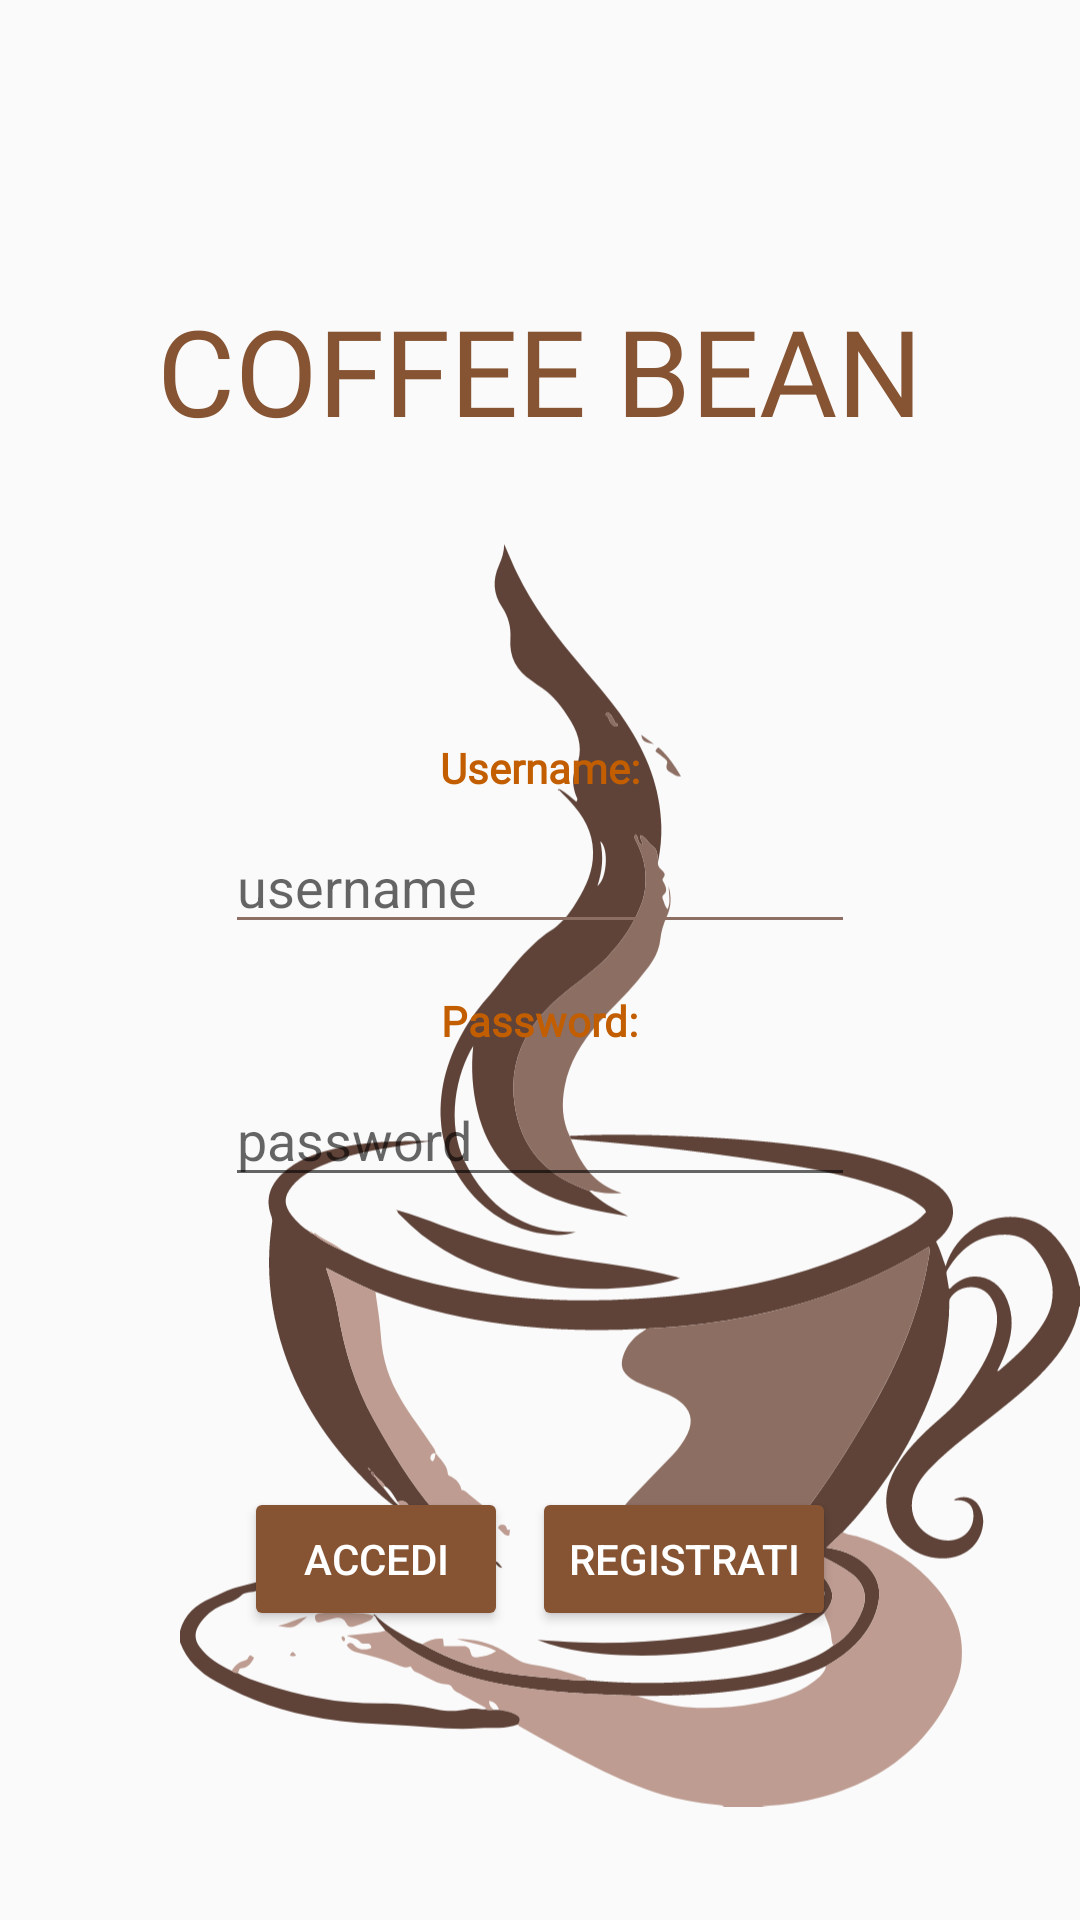

This screen was rendered from an Android layout file. Write that file and the resources it references.
<!-- AndroidManifest.xml: application theme AppTheme -->
<!-- res/layout/fragment_home.xml -->
<?xml version="1.0" encoding="utf-8"?>
<layout xmlns:android="http://schemas.android.com/apk/res/android"
    xmlns:app="http://schemas.android.com/apk/res-auto"
    xmlns:tools="http://schemas.android.com/tools">

    <androidx.constraintlayout.widget.ConstraintLayout
        android:layout_width="match_parent"
        android:layout_height="match_parent"
        tools:context="com.example.coffeebean.home.HomeFragment">

        <ImageView
            android:id="@+id/imageView"
            android:layout_width="300dp"
            android:layout_height="500dp"
            android:layout_marginStart="16dp"
            android:layout_marginTop="16dp"
            android:contentDescription="@string/background_image_description"
            app:srcCompat="@drawable/ic_home_background"
            app:layout_constraintBottom_toBottomOf="parent"
            app:layout_constraintEnd_toEndOf="parent"
            app:layout_constraintHorizontal_bias="1.0"
            app:layout_constraintStart_toStartOf="parent"
            app:layout_constraintTop_toTopOf="parent"
            app:layout_constraintVertical_bias="1.0" />

        <TextView
            android:id="@+id/title"
            style="@style/titlesStyle"
            android:layout_width="wrap_content"
            android:layout_height="wrap_content"
            android:layout_marginStart="16dp"
            android:layout_marginTop="16dp"
            android:layout_marginEnd="16dp"
            android:text="@string/home_title"
            app:layout_constraintBottom_toTopOf="@+id/input_linear_layout"
            app:layout_constraintEnd_toEndOf="parent"
            app:layout_constraintHorizontal_bias="0.5"
            app:layout_constraintStart_toStartOf="parent"
            app:layout_constraintTop_toTopOf="parent"
            app:layout_constraintVertical_chainStyle="spread" />

        <LinearLayout
            android:id="@+id/input_linear_layout"
            android:layout_width="wrap_content"
            android:layout_height="wrap_content"
            android:layout_marginStart="16dp"
            android:layout_marginTop="16dp"
            android:layout_marginEnd="16dp"
            android:layout_marginBottom="16dp"
            android:gravity="center"
            android:orientation="vertical"
            app:layout_constraintBottom_toTopOf="@+id/buttons_linear_layout"
            app:layout_constraintEnd_toEndOf="parent"
            app:layout_constraintHorizontal_bias="0.5"
            app:layout_constraintStart_toStartOf="parent"
            app:layout_constraintTop_toBottomOf="@+id/title">

            <TextView
                android:id="@+id/username_label"
                style="@style/labelStyle"
                android:layout_width="wrap_content"
                android:layout_height="wrap_content"
                android:layout_marginBottom="8dp"
                android:layout_weight="1"
                android:text="@string/username_label_text" />

            <EditText
                android:id="@+id/username_edit_text"
                android:layout_width="wrap_content"
                android:layout_height="wrap_content"
                android:layout_marginBottom="16dp"
                android:layout_weight="1"
                android:backgroundTint="@color/colorPrimary"
                android:ems="10"
                android:hint="@string/username_hint"
                android:inputType="textPersonName"
                tools:targetApi="lollipop" />

            <TextView
                android:id="@+id/password_label"
                style="@style/labelStyle"
                android:layout_width="wrap_content"
                android:layout_height="wrap_content"
                android:layout_weight="1"
                android:text="@string/password_label" />

            <EditText
                android:id="@+id/password_edit_text"
                android:layout_width="wrap_content"
                android:layout_height="wrap_content"
                android:layout_weight="1"
                android:ems="10"
                android:hint="@string/password_hint"
                android:inputType="textPassword" />
        </LinearLayout>

        <LinearLayout
            android:id="@+id/buttons_linear_layout"
            android:layout_width="wrap_content"
            android:layout_height="wrap_content"
            android:layout_marginStart="16dp"
            android:layout_marginEnd="16dp"
            android:layout_marginBottom="16dp"
            android:orientation="horizontal"
            app:layout_constraintBottom_toBottomOf="parent"
            app:layout_constraintEnd_toEndOf="parent"
            app:layout_constraintHorizontal_bias="0.5"
            app:layout_constraintStart_toStartOf="parent"
            app:layout_constraintTop_toBottomOf="@+id/input_linear_layout">

            <Button
                android:id="@+id/access_button"
                style="@style/buttonStyle"
                android:layout_width="wrap_content"
                android:layout_height="wrap_content"
                android:layout_marginEnd="8dp"
                android:text="@string/access_button_text"
                tools:targetApi="lollipop" />

            <Button
                android:id="@+id/register_button"
                style="@style/buttonStyle"
                android:layout_width="0dp"
                android:layout_height="wrap_content"
                android:layout_weight="1"
                android:text="@string/register_button" />

        </LinearLayout>

    </androidx.constraintlayout.widget.ConstraintLayout>
</layout>
<!-- resources referenced by this layout -->
<resources>
  <color name="colorPrimary">#8D6E63</color>
  <!-- drawable ic_home_background: vector/xml drawable (drawable, 24275 chars, omitted) -->
  <string name="access_button_text">accedi</string>
  <string name="background_image_description">background image</string>
  <string name="home_title">coffee bean</string>
  <string name="password_hint">password</string>
  <string name="password_label">Password:</string>
  <string name="register_button">registrati</string>
  <string name="username_hint">username</string>
  <string name="username_label_text">Username:</string>
  <style name="buttonStyle">
          <item name="android:backgroundTint" tools:targetApi="lollipop">#865433</item>
          <item name="android:textColor">@color/white</item>
      </style>
  <style name="labelStyle">
          <item name="android:layout_width">wrap_content</item>
          <item name="android:layout_height">wrap_content</item>
          <item name="android:layout_marginBottom">8dp</item>
          <item name="android:fontFamily">@font/roboto</item>
          <item name="android:textStyle">bold</item>
          <item name="android:textColor">#C25E00</item>
          <item name="android:textSize">14sp</item>
      </style>
  <style name="titlesStyle">
          <item name="android:fontFamily">@font/bungee_inline</item>
          <item name="android:textAllCaps">true</item>
          <item name="android:textSize">40sp</item>
          <item name="android:textColor">#865433</item>
          <item name="android:gravity">center</item>
      </style>
  <style name="AppTheme" parent="Theme.AppCompat.Light.DarkActionBar">
          
          <item name="colorPrimary">@color/colorPrimary</item>
          <item name="colorPrimaryDark">@color/colorPrimaryDark</item>
          <item name="colorAccent">@color/colorAccent</item>
      </style>
  <color name="white">#FFF</color>
  <color name="colorPrimaryDark">#5F4339</color>
  <color name="colorAccent">#BE9C91</color>
</resources>
